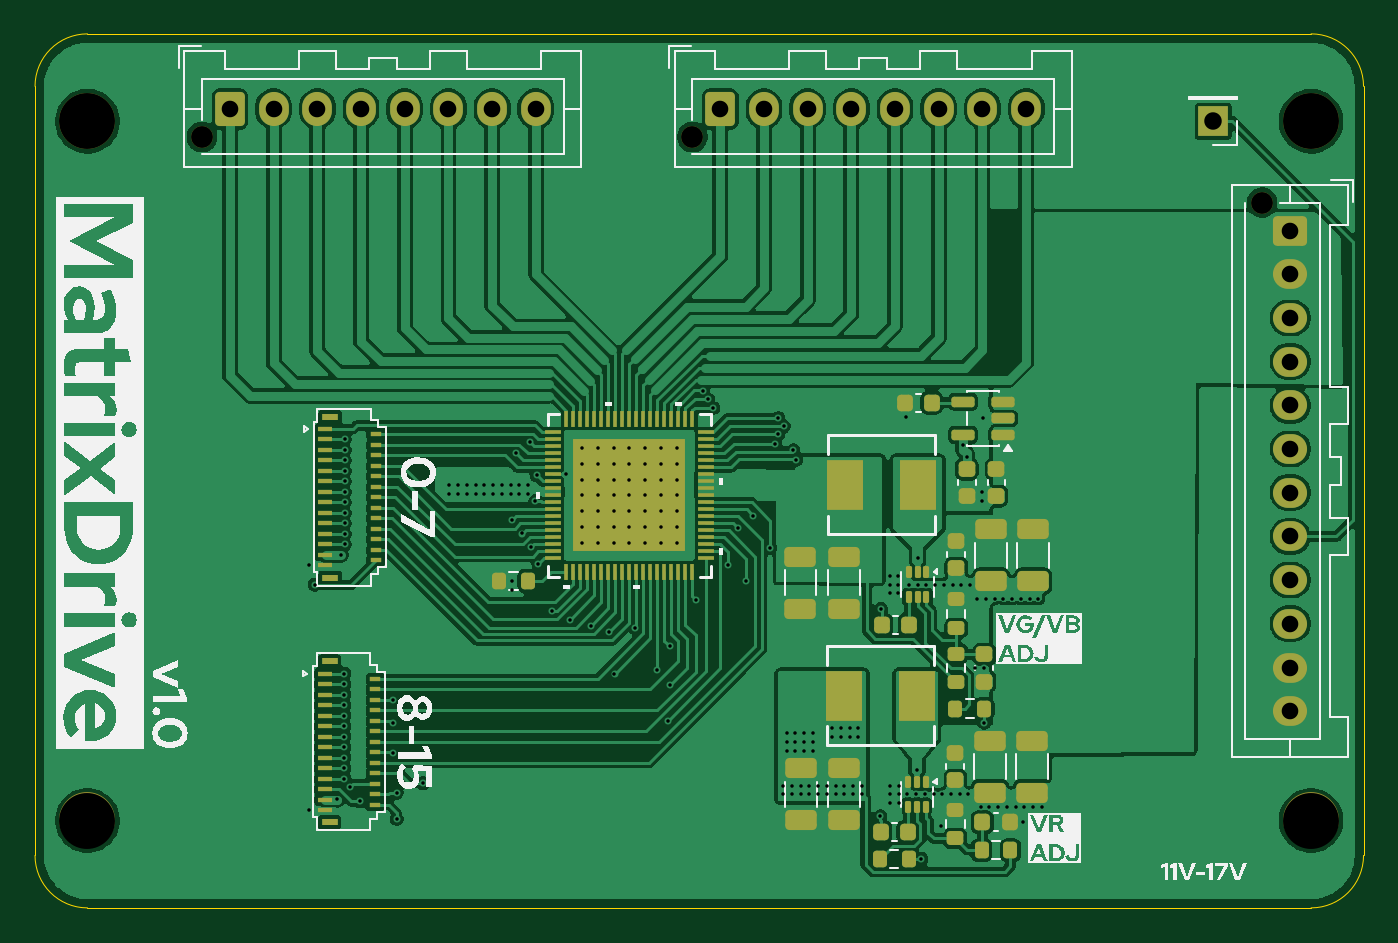
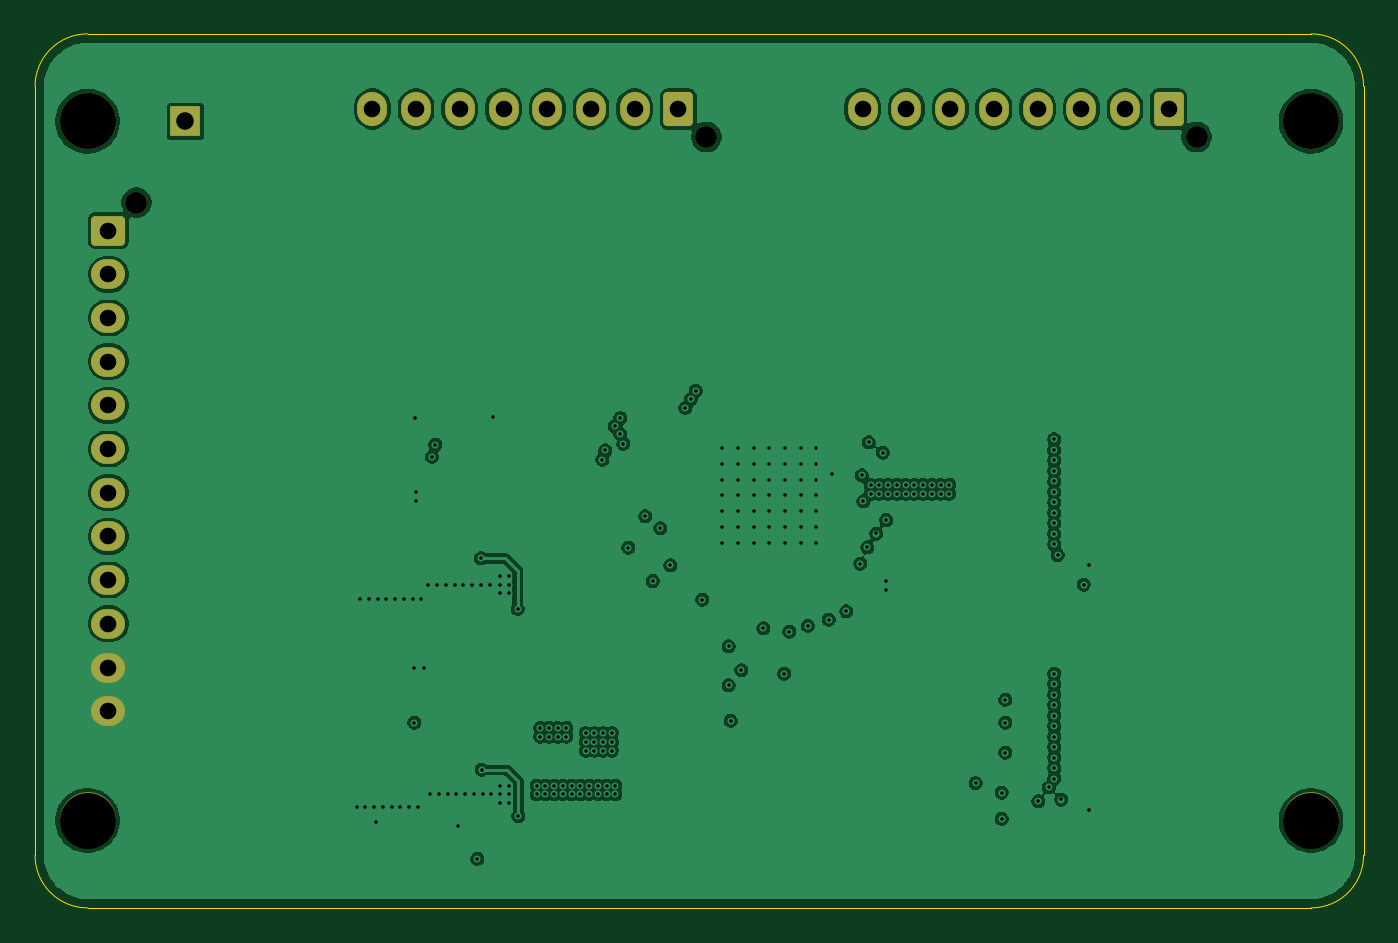
Circuit board: 13 layer files. Board 76.0 x 50.0 mm.
- bottom_copper: matrix-driver-B_Cu.gbr (127795 bytes)
- bottom_mask: matrix-driver-B_Mask.gbr (2444 bytes)
- paste: matrix-driver-B_Paste.gbr (456 bytes)
- bottom_silk: matrix-driver-B_Silkscreen.gbr (457 bytes)
- outline: matrix-driver-Edge_Cuts.gbr (990 bytes)
- top_copper: matrix-driver-F_Cu.gbr (221217 bytes)
- top_mask: matrix-driver-F_Mask.gbr (10002 bytes)
- paste: matrix-driver-F_Paste.gbr (12210 bytes)
- top_silk: matrix-driver-F_Silkscreen.gbr (46464 bytes)
- inner_copper: matrix-driver-In1_Cu.gbr (112756 bytes)
- inner_copper: matrix-driver-In2_Cu.gbr (118476 bytes)
- drill: matrix-driver-NPTH.drl (505 bytes)
- drill: matrix-driver-PTH.drl (4676 bytes)

=== bottom_copper: matrix-driver-B_Cu.gbr (127795 bytes, source omitted) ===
=== bottom_mask: matrix-driver-B_Mask.gbr (2444 bytes, source withheld) ===
=== paste: matrix-driver-B_Paste.gbr ===
%TF.GenerationSoftware,KiCad,Pcbnew,9.0.7*%
%TF.CreationDate,2026-02-21T00:44:39-08:00*%
%TF.ProjectId,matrix-driver,6d617472-6978-42d6-9472-697665722e6b,rev?*%
%TF.SameCoordinates,Original*%
%TF.FileFunction,Paste,Bot*%
%TF.FilePolarity,Positive*%
%FSLAX46Y46*%
G04 Gerber Fmt 4.6, Leading zero omitted, Abs format (unit mm)*
G04 Created by KiCad (PCBNEW 9.0.7) date 2026-02-21 00:44:39*
%MOMM*%
%LPD*%
G01*
G04 APERTURE LIST*
G04 APERTURE END LIST*
M02*

=== bottom_silk: matrix-driver-B_Silkscreen.gbr ===
%TF.GenerationSoftware,KiCad,Pcbnew,9.0.7*%
%TF.CreationDate,2026-02-21T00:44:39-08:00*%
%TF.ProjectId,matrix-driver,6d617472-6978-42d6-9472-697665722e6b,rev?*%
%TF.SameCoordinates,Original*%
%TF.FileFunction,Legend,Bot*%
%TF.FilePolarity,Positive*%
%FSLAX46Y46*%
G04 Gerber Fmt 4.6, Leading zero omitted, Abs format (unit mm)*
G04 Created by KiCad (PCBNEW 9.0.7) date 2026-02-21 00:44:39*
%MOMM*%
%LPD*%
G01*
G04 APERTURE LIST*
G04 APERTURE END LIST*
M02*

=== outline: matrix-driver-Edge_Cuts.gbr ===
%TF.GenerationSoftware,KiCad,Pcbnew,9.0.7*%
%TF.CreationDate,2026-02-21T00:44:39-08:00*%
%TF.ProjectId,matrix-driver,6d617472-6978-42d6-9472-697665722e6b,rev?*%
%TF.SameCoordinates,Original*%
%TF.FileFunction,Profile,NP*%
%FSLAX46Y46*%
G04 Gerber Fmt 4.6, Leading zero omitted, Abs format (unit mm)*
G04 Created by KiCad (PCBNEW 9.0.7) date 2026-02-21 00:44:39*
%MOMM*%
%LPD*%
G01*
G04 APERTURE LIST*
%TA.AperFunction,Profile*%
%ADD10C,0.050000*%
%TD*%
G04 APERTURE END LIST*
D10*
X173000001Y-140000000D02*
G75*
G02*
X170000001Y-143000001I-3000001J0D01*
G01*
X96999999Y-95999999D02*
G75*
G02*
X99999999Y-92999999I3000001J-1D01*
G01*
X170000000Y-93000000D02*
X99999999Y-92999999D01*
X96999999Y-95999999D02*
X97000001Y-139999999D01*
X100000000Y-143000000D02*
X170000001Y-143000000D01*
X99999999Y-143000000D02*
G75*
G02*
X97000000Y-140000000I1J3000000D01*
G01*
X173000001Y-140000000D02*
X173000000Y-96000000D01*
X170000000Y-93000000D02*
G75*
G02*
X173000000Y-96000000I0J-3000000D01*
G01*
M02*

=== top_copper: matrix-driver-F_Cu.gbr (221217 bytes, source omitted) ===
=== top_mask: matrix-driver-F_Mask.gbr (10002 bytes, source omitted) ===
=== paste: matrix-driver-F_Paste.gbr (12210 bytes, source omitted) ===
=== top_silk: matrix-driver-F_Silkscreen.gbr (46464 bytes, source omitted) ===
=== inner_copper: matrix-driver-In1_Cu.gbr (112756 bytes, source omitted) ===
=== inner_copper: matrix-driver-In2_Cu.gbr (118476 bytes, source omitted) ===
=== drill: matrix-driver-NPTH.drl ===
M48
; DRILL file {KiCad 9.0.7} date 2026-02-21T00:44:35-0800
; FORMAT={-:-/ absolute / inch / decimal}
; #@! TF.CreationDate,2026-02-21T00:44:35-08:00
; #@! TF.GenerationSoftware,Kicad,Pcbnew,9.0.7
; #@! TF.FileFunction,NonPlated,1,4,NPTH
FMAT,2
INCH
; #@! TA.AperFunction,NonPlated,NPTH,ComponentDrill
T1C0.0492
; #@! TA.AperFunction,NonPlated,NPTH,ComponentDrill
T2C0.1260
%
G90
G05
T1
X4.1949Y-3.8937
X5.2992Y-3.8937
X6.5827Y-4.0413
T2
X3.937Y-3.8583
X3.937Y-5.4331
X6.6929Y-3.8583
X6.6929Y-5.4331
M30

=== drill: matrix-driver-PTH.drl ===
M48
; DRILL file {KiCad 9.0.7} date 2026-02-21T00:44:35-0800
; FORMAT={-:-/ absolute / inch / decimal}
; #@! TF.CreationDate,2026-02-21T00:44:35-08:00
; #@! TF.GenerationSoftware,Kicad,Pcbnew,9.0.7
; #@! TF.FileFunction,Plated,1,4,PTH
FMAT,2
INCH
; #@! TA.AperFunction,Plated,PTH,ViaDrill
T1C0.0079
; #@! TA.AperFunction,Plated,PTH,ComponentDrill
T2C0.0374
; #@! TA.AperFunction,Plated,PTH,ComponentDrill
T3C0.0394
%
G90
G05
T1
X4.437Y-4.8583
X4.437Y-5.4094
X4.4488Y-4.9016
X4.5Y-5.3858
X4.5079Y-4.8351
X4.5157Y-5.1024
X4.5157Y-5.126
X4.5157Y-5.1496
X4.5157Y-5.1732
X4.5157Y-5.1969
X4.5157Y-5.2205
X4.5157Y-5.2441
X4.5157Y-5.2677
X4.5157Y-5.2913
X4.5157Y-5.315
X4.5157Y-5.3386
X4.5161Y-4.5748
X4.5161Y-4.5984
X4.5161Y-4.622
X4.5161Y-4.6457
X4.5161Y-4.6693
X4.5161Y-4.6929
X4.5161Y-4.7165
X4.5161Y-4.7402
X4.5161Y-4.7638
X4.5161Y-4.7874
X4.5161Y-4.811
X4.5276Y-5.3583
X4.5512Y-5.3898
X4.626Y-5.1614
X4.626Y-5.2126
X4.626Y-5.2804
X4.6339Y-5.3701
X4.6339Y-5.4296
X4.6929Y-5.3488
X4.752Y-4.6772
X4.752Y-4.6969
X4.7717Y-4.6772
X4.7717Y-4.6969
X4.7913Y-4.6772
X4.7913Y-4.6969
X4.811Y-4.6772
X4.811Y-4.6969
X4.8307Y-4.6772
X4.8307Y-4.6969
X4.8504Y-4.6772
X4.8504Y-4.6969
X4.8701Y-4.6772
X4.8701Y-4.6969
X4.8898Y-4.6772
X4.8898Y-4.6969
X4.8937Y-4.8937
X4.8937Y-4.9134
X4.8941Y-4.7563
X4.9016Y-4.6048
X4.9094Y-4.6772
X4.9094Y-4.6969
X4.9166Y-4.7867
X4.9291Y-4.6772
X4.9291Y-4.6969
X4.9331Y-4.5811
X4.9363Y-4.8182
X4.9453Y-4.7146
X4.9488Y-4.6559
X4.9528Y-4.8543
X4.9843Y-4.9622
X5.0157Y-4.6535
X5.0236Y-4.981
X5.0512Y-4.5945
X5.0512Y-4.6299
X5.0512Y-4.6654
X5.0512Y-4.7008
X5.0512Y-4.7362
X5.0512Y-4.7717
X5.0512Y-4.8071
X5.0703Y-4.9947
X5.0866Y-4.5945
X5.0866Y-4.6299
X5.0866Y-4.6654
X5.0866Y-4.7008
X5.0866Y-4.7362
X5.0866Y-4.7717
X5.0866Y-4.8071
X5.1124Y-5.0077
X5.122Y-4.5945
X5.122Y-4.6299
X5.122Y-4.6654
X5.122Y-4.7008
X5.122Y-4.7362
X5.122Y-4.7717
X5.122Y-4.8071
X5.124Y-5.1024
X5.1575Y-4.5945
X5.1575Y-4.6299
X5.1575Y-4.6654
X5.1575Y-4.7008
X5.1575Y-4.7362
X5.1575Y-4.7717
X5.1575Y-4.8071
X5.1709Y-5.0004
X5.1929Y-4.5945
X5.1929Y-4.6299
X5.1929Y-4.6654
X5.1929Y-4.7008
X5.1929Y-4.7362
X5.1929Y-4.7717
X5.1929Y-4.8071
X5.2205Y-5.0945
X5.2283Y-4.5945
X5.2283Y-4.6299
X5.2283Y-4.6654
X5.2283Y-4.7008
X5.2283Y-4.7362
X5.2283Y-4.7717
X5.2283Y-4.8071
X5.2441Y-5.2087
X5.2487Y-5.0406
X5.2491Y-5.1289
X5.2638Y-4.5945
X5.2638Y-4.6299
X5.2638Y-4.6654
X5.2638Y-4.7008
X5.2638Y-4.7362
X5.2638Y-4.7717
X5.2638Y-4.8071
X5.3081Y-4.936
X5.3228Y-4.465
X5.3346Y-4.4843
X5.3465Y-4.5039
X5.3803Y-4.8583
X5.4026Y-4.7746
X5.4197Y-4.8937
X5.437Y-4.748
X5.4748Y-4.8189
X5.4862Y-4.5843
X5.4926Y-4.563
X5.4928Y-4.5268
X5.5039Y-5.3543
X5.5039Y-5.374
X5.5055Y-4.5449
X5.5118Y-5.2362
X5.5118Y-5.2559
X5.5118Y-5.2756
X5.5236Y-5.3543
X5.5236Y-5.374
X5.527Y-4.5997
X5.5315Y-5.2362
X5.5315Y-5.2559
X5.5315Y-5.2756
X5.5335Y-4.6204
X5.5433Y-5.3543
X5.5433Y-5.374
X5.5512Y-5.2362
X5.5512Y-5.2559
X5.5512Y-5.2756
X5.563Y-5.3543
X5.563Y-5.374
X5.5709Y-5.2362
X5.5709Y-5.2559
X5.5709Y-5.2756
X5.5827Y-5.3543
X5.5827Y-5.374
X5.6024Y-5.3543
X5.6024Y-5.374
X5.6142Y-5.2244
X5.6142Y-5.2441
X5.622Y-5.3543
X5.622Y-5.374
X5.6339Y-5.2244
X5.6339Y-5.2441
X5.6417Y-5.3543
X5.6417Y-5.374
X5.6535Y-5.2244
X5.6535Y-5.2441
X5.6614Y-5.3543
X5.6614Y-5.374
X5.6732Y-5.2244
X5.6732Y-5.2441
X5.6811Y-5.3543
X5.6811Y-5.374
X5.7224Y-5.4232
X5.724Y-4.9567
X5.7437Y-4.8819
X5.7437Y-4.9016
X5.7437Y-4.9213
X5.7441Y-5.3543
X5.7441Y-5.374
X5.7441Y-5.3937
X5.7634Y-4.8819
X5.7634Y-4.9016
X5.7634Y-4.9213
X5.7638Y-5.3543
X5.7638Y-5.374
X5.7638Y-5.3937
X5.7795Y-4.5236
X5.7835Y-5.374
X5.787Y-4.9016
X5.8031Y-5.374
X5.8051Y-5.3189
X5.8067Y-4.8425
X5.8067Y-4.9016
X5.815Y-5.5197
X5.8228Y-5.374
X5.8264Y-4.9016
X5.8425Y-5.374
X5.8461Y-4.9016
X5.8583Y-5.4449
X5.8622Y-5.374
X5.8658Y-4.9016
X5.8819Y-5.374
X5.8854Y-4.9016
X5.9016Y-5.374
X5.9051Y-4.9016
X5.9094Y-4.5866
X5.9173Y-4.6142
X5.9213Y-5.374
X5.9252Y-4.9016
X5.9351Y-5.0892
X5.9409Y-4.9331
X5.9488Y-5.4016
X5.9528Y-4.6929
X5.9528Y-4.7126
X5.9542Y-4.5276
X5.9567Y-5.0906
X5.9567Y-5.2126
X5.9606Y-4.9331
X5.9685Y-5.4016
X5.9803Y-4.9331
X5.9882Y-5.4016
X6.0Y-4.9331
X6.0079Y-5.4016
X6.0197Y-4.9331
X6.0276Y-5.4016
X6.0394Y-4.9331
X6.0433Y-5.437
X6.0472Y-5.4016
X6.0591Y-4.9331
X6.0669Y-5.4016
X6.0787Y-4.9331
X6.0866Y-5.4016
T2
X4.2579Y-3.8307
X4.3563Y-3.8307
X4.4547Y-3.8307
X4.5531Y-3.8307
X4.6516Y-3.8307
X4.75Y-3.8307
X4.8484Y-3.8307
X4.9469Y-3.8307
X5.3622Y-3.8307
X5.4606Y-3.8307
X5.5591Y-3.8307
X5.6575Y-3.8307
X5.7559Y-3.8307
X5.8543Y-3.8307
X5.9528Y-3.8307
X6.0512Y-3.8307
X6.6457Y-4.1043
X6.6457Y-4.2028
X6.6457Y-4.3012
X6.6457Y-4.3996
X6.6457Y-4.498
X6.6457Y-4.5965
X6.6457Y-4.6949
X6.6457Y-4.7933
X6.6457Y-4.8917
X6.6457Y-4.9902
X6.6457Y-5.0886
X6.6457Y-5.187
T3
X6.4724Y-3.8583
M30

